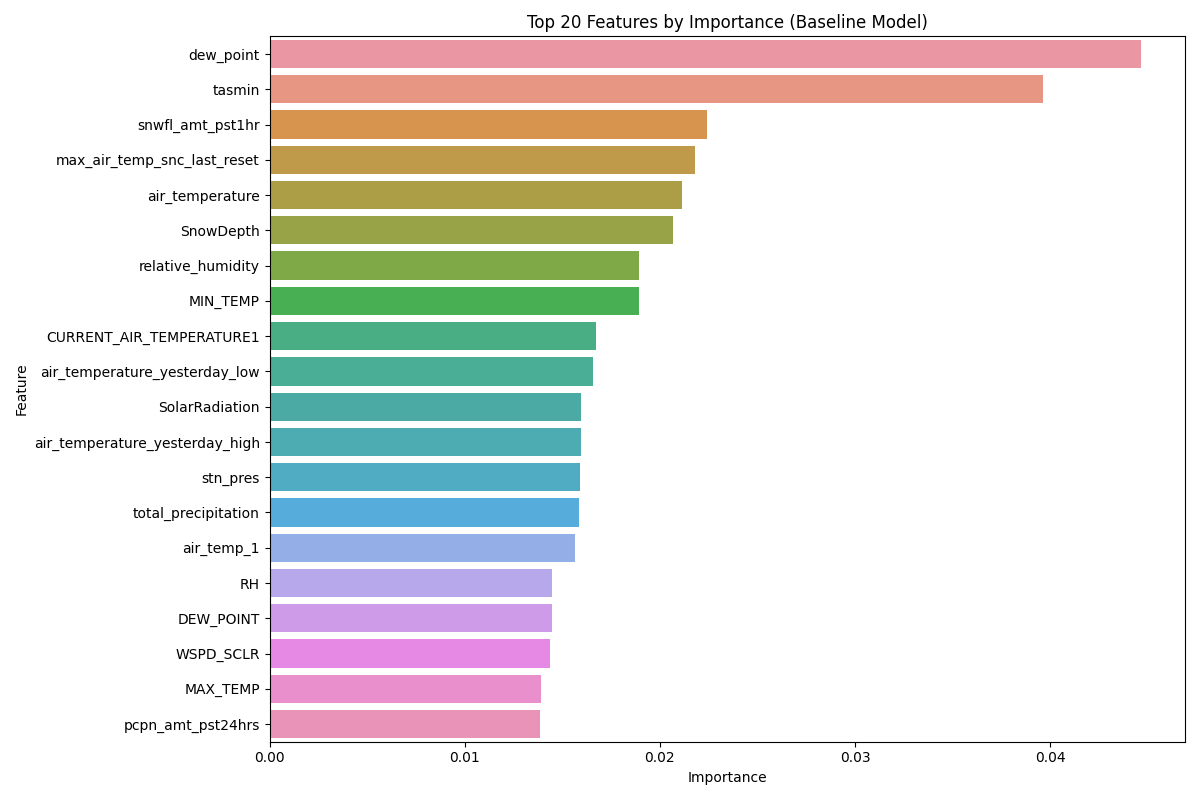

Data behind this chart, as committed beside it:
Feature, Importance
dew_point, 0.04468
tasmin, 0.03963
snwfl_amt_pst1hr, 0.0224
max_air_temp_snc_last_reset, 0.02179
air_temperature, 0.02115
SnowDepth, 0.02067
relative_humidity, 0.01893
MIN_TEMP, 0.01892
CURRENT_AIR_TEMPERATURE1, 0.01672
air_temperature_yesterday_low, 0.01659
SolarRadiation, 0.01595
air_temperature_yesterday_high, 0.01593
stn_pres, 0.0159
total_precipitation, 0.01584
air_temp_1, 0.01565
RH, 0.01448
DEW_POINT, 0.01446
WSPD_SCLR, 0.01434
MAX_TEMP, 0.01391
pcpn_amt_pst24hrs, 0.01387
cum_pcpn_amt, 0.01357
WDIR_VECT, 0.01355
snw_dpth_wtr_equiv, 0.01352
DewPtC, 0.01338
temperature, 0.0132
AirTemp, 0.01294
Wetness, 0.01283
pcp, 0.01259
pcpn_amt_pst1hr, 0.0124
TEMP_MEAN, 0.01238
GustSpeedms, 0.01231
Snow_WE, 0.01221
mslp, 0.01213
Rainmm, 0.01208
wind_speed, 0.01183
HUMIDITY, 0.01179
Latitude, 0.01156
Pressurembar, 0.01148
SWE, 0.01136
snw_dpth, 0.01135
MEASURED_WIND_DIRECTION1, 0.01125
Precipitation, 0.01122
tasmax, 0.0112
MEASURED_WIND_SPEED1, 0.01114
WIND_DIRECTION_STD_DEVIATION1, 0.01114
rel_hum, 0.01101
air_temp, 0.0108
dwpt_temp, 0.01048
avg_wnd_dir_10m_pst10mts, 0.0102
RelativeHumidity, 0.01018
WindSpeedms, 0.01014
wind_gust_speed, 0.01005
ONE_DAY_PRECIPITATION, 0.01002
SolarRadiationWm, 0.009808
precipitation, 0.009689
ATMOSPHERIC_PRESSURE, 0.009535
WindDirection, 0.009332
BAR_PRESS, 0.009151
TempC, 0.009039
AirTemperature, 0.00896
... 24 more rows
